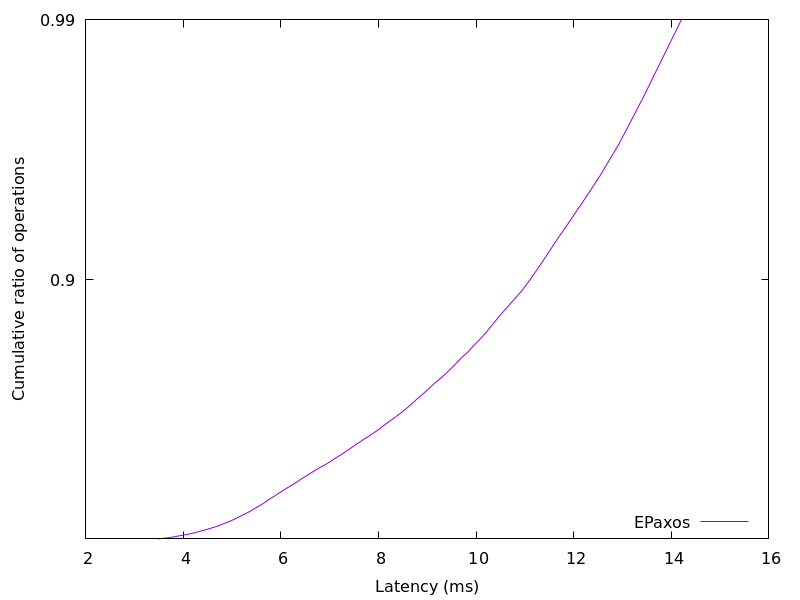

The table this chart was drawn from, first rows:
3.481191, 0.01
3.694, 0.02
3.832, 0.03
3.97, 0.04
4.095, 0.05
4.208, 0.06
4.302, 0.07
4.391, 0.08
4.485, 0.09
4.565, 0.1
4.653, 0.11
4.727, 0.12
4.795, 0.13
4.863, 0.14
4.932, 0.15
4.994, 0.16
5.059, 0.17
5.111, 0.18
5.17, 0.19
5.224, 0.2
5.285, 0.21
5.341, 0.22
5.399, 0.23
5.443, 0.24
5.498, 0.25
5.551, 0.26
5.605, 0.27
5.655, 0.28
5.702, 0.29
5.751, 0.3
5.798, 0.31
5.857, 0.32
5.907, 0.33
5.96, 0.34
6.017, 0.35
6.071, 0.36
6.132, 0.37
6.192, 0.38
6.257, 0.39
6.318, 0.4
6.375, 0.41
6.434, 0.42
6.496, 0.43
6.564, 0.44
6.631, 0.45
6.697, 0.46
6.77, 0.47
6.853, 0.48
6.933, 0.49
7.008, 0.5
7.077, 0.51
7.153, 0.52
7.231, 0.53
7.308, 0.54
7.386, 0.55
7.458, 0.56
7.537, 0.57
7.615, 0.58
7.701, 0.59
7.794, 0.6
7.879, 0.61
... 38 more rows
